Photos from the image-classification dataset "data" in the GitHub repository Slightsmile/Gallblader-Cancer-Detection-DL. Its 5 classes are: abn, bmt, malg, nml, stn.

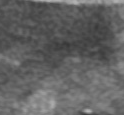
Label: malg

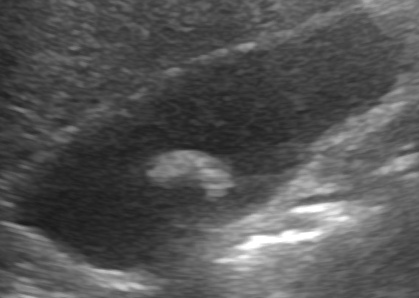
Label: abn

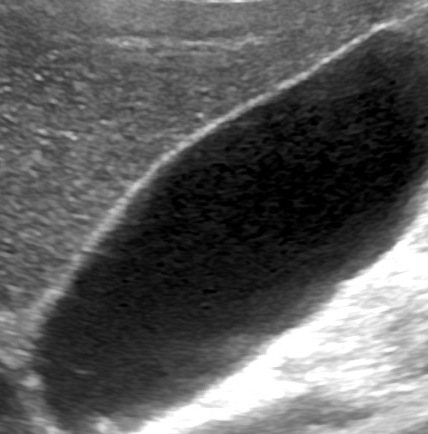
Label: nml

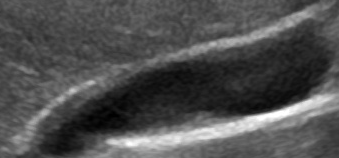
Label: nml

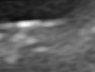
Label: stn

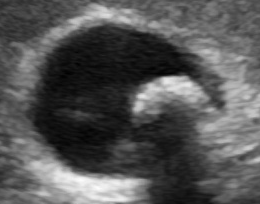
Label: abn
